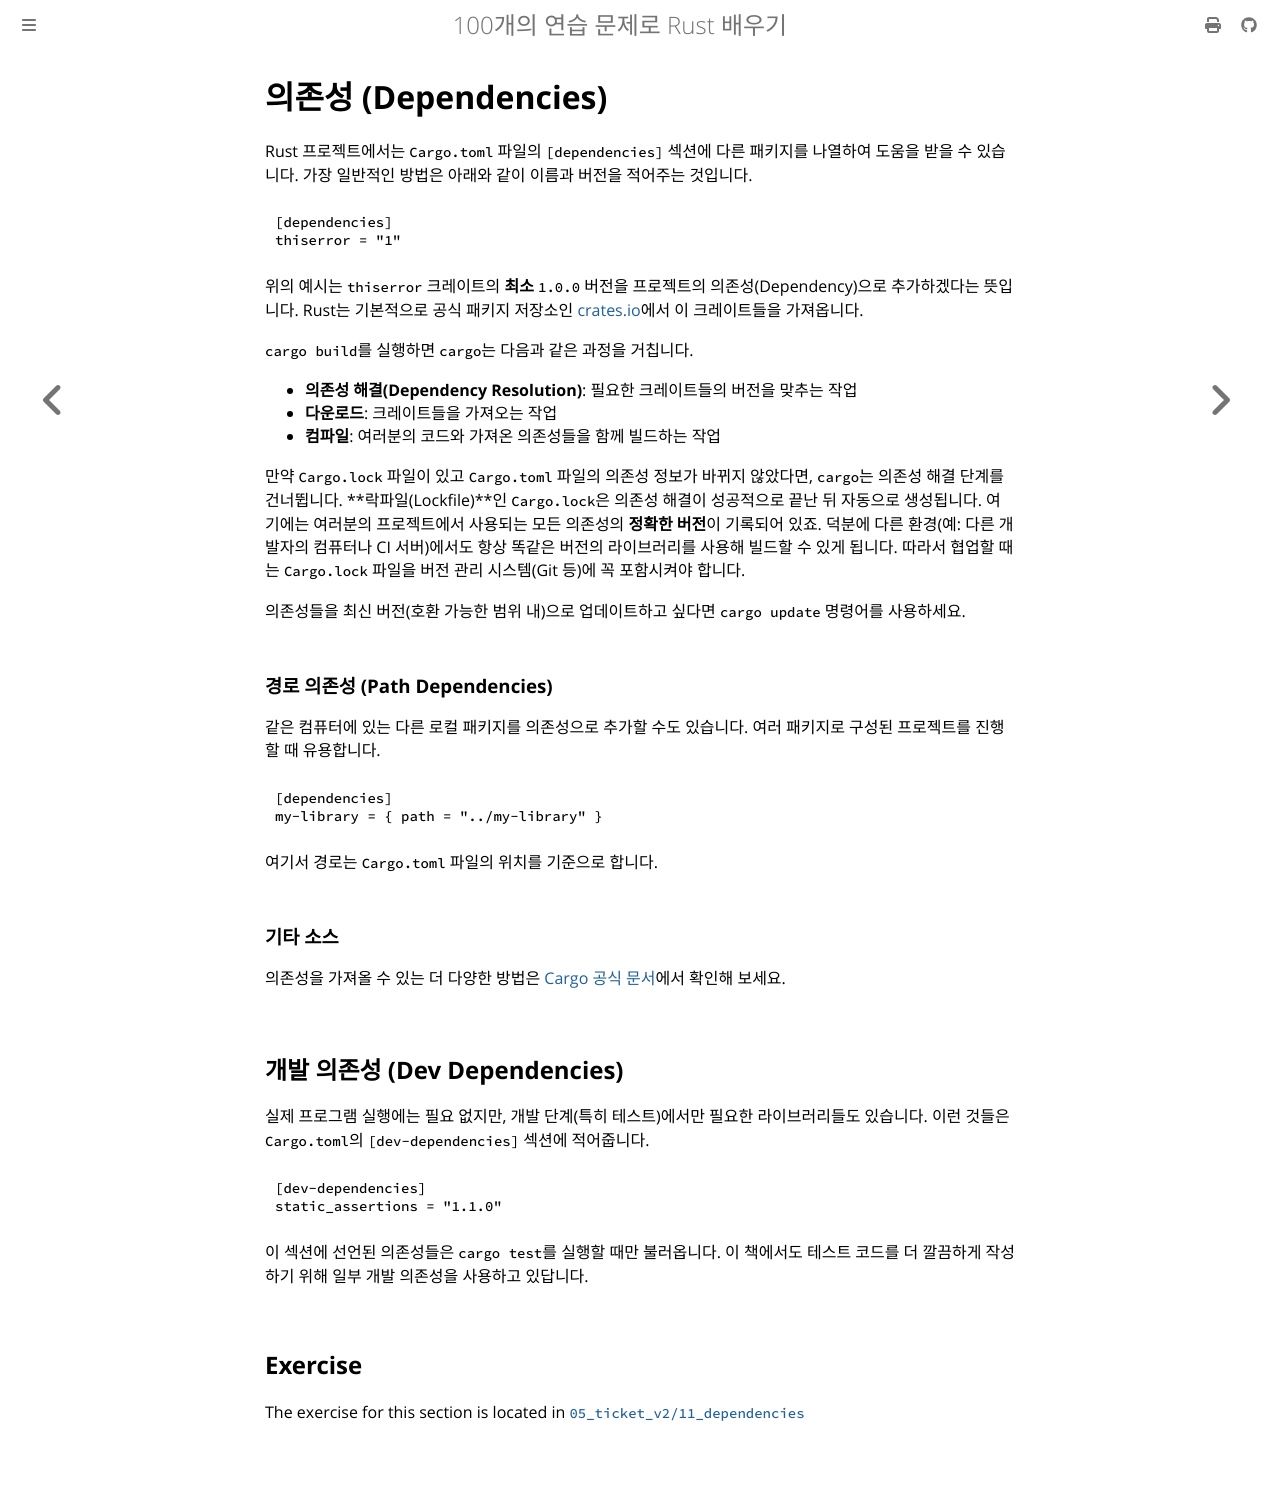

repository: partrita/100-exercises-to-learn-rust · page: 05_ticket_v2/11_dependencies.html · generator: mdbook

# 의존성 (Dependencies)

Rust 프로젝트에서는 `Cargo.toml` 파일의 `[dependencies]` 섹션에 다른 패키지를 나열하여 도움을 받을 수 있습니다. 가장 일반적인 방법은 아래와 같이 이름과 버전을 적어주는 것입니다.

```toml
[dependencies]
thiserror = "1"
```

위의 예시는 `thiserror` 크레이트의 **최소** `1.0.0` 버전을 프로젝트의 의존성(Dependency)으로 추가하겠다는 뜻입니다.
Rust는 기본적으로 공식 패키지 저장소인 [crates.io](https://crates.io)에서 이 크레이트들을 가져옵니다.

`cargo build`를 실행하면 `cargo`는 다음과 같은 과정을 거칩니다.

- **의존성 해결(Dependency Resolution)**: 필요한 크레이트들의 버전을 맞추는 작업
- **다운로드**: 크레이트들을 가져오는 작업
- **컴파일**: 여러분의 코드와 가져온 의존성들을 함께 빌드하는 작업

만약 `Cargo.lock` 파일이 있고 `Cargo.toml` 파일의 의존성 정보가 바뀌지 않았다면, `cargo`는 의존성 해결 단계를 건너뜁니다.
**락파일(Lockfile)**인 `Cargo.lock`은 의존성 해결이 성공적으로 끝난 뒤 자동으로 생성됩니다. 여기에는 여러분의 프로젝트에서 사용되는 모든 의존성의 **정확한 버전**이 기록되어 있죠. 덕분에 다른 환경(예: 다른 개발자의 컴퓨터나 CI 서버)에서도 항상 똑같은 버전의 라이브러리를 사용해 빌드할 수 있게 됩니다. 따라서 협업할 때는 `Cargo.lock` 파일을 버전 관리 시스템(Git 등)에 꼭 포함시켜야 합니다.

의존성들을 최신 버전(호환 가능한 범위 내)으로 업데이트하고 싶다면 `cargo update` 명령어를 사용하세요.

### 경로 의존성 (Path Dependencies)

같은 컴퓨터에 있는 다른 로컬 패키지를 의존성으로 추가할 수도 있습니다. 여러 패키지로 구성된 프로젝트를 진행할 때 유용합니다.

```toml
[dependencies]
my-library = { path = "../my-library" }
```

여기서 경로는 `Cargo.toml` 파일의 위치를 기준으로 합니다.

### 기타 소스

의존성을 가져올 수 있는 더 다양한 방법은 [Cargo 공식 문서](https://doc.rust-lang.org/cargo/reference/specifying-dependencies.html)에서 확인해 보세요.

## 개발 의존성 (Dev Dependencies)

실제 프로그램 실행에는 필요 없지만, 개발 단계(특히 테스트)에서만 필요한 라이브러리들도 있습니다. 이런 것들은 `Cargo.toml`의 `[dev-dependencies]` 섹션에 적어줍니다.

```toml
[dev-dependencies]
static_assertions = "1.1.0"
```

이 섹션에 선언된 의존성들은 `cargo test`를 실행할 때만 불러옵니다. 이 책에서도 테스트 코드를 더 깔끔하게 작성하기 위해 일부 개발 의존성을 사용하고 있답니다.
